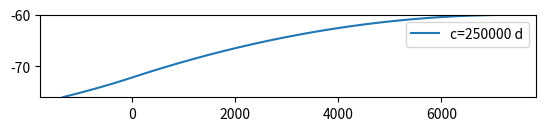

The script that saved this image:
import numpy as np
import matplotlib.pyplot as plt

# parameters
k = 3 # hydraulic conductivity, m/d
zt = -60 # top of aquifer, m
zb = -76 # bottom of aquifer, m
alpha = 40 # alpha factor, -
clist = [250000] # three values of resistance of leaky layer, d
U = 0.003 # flow toward the coast, m^2/d
H = zt - zb # aquifer thickness, m

# solution
def interface(k, zt, zb, c, alpha, U):
    H = zt - zb
    # below sea
    hstar = -zt / alpha
    xtip = (18 * U * k * alpha * c**2) ** (1 / 3)
    xsea = np.linspace(0, xtip, 100)
    hsea = hstar + (xsea - xtip)**2 / (6 * k * alpha * c)
    h0 = hstar + xtip ** 2 / (6 * k * alpha * c)
    # below land
    phi0 = 0.5 * k * alpha * (h0 - hstar)**2
    phitoe = 0.5 * k * H ** 2 / alpha
    xtoe = -(phitoe - phi0) / U
    Cc = (0.5 * k * H ** 2 + k * H * zb) / alpha
    xland = np.linspace(xtoe, 0, 100)
    phi = -U * xland + phi0
    hland = np.sqrt(2 * phi/ (k * alpha)) + hstar
    # combine solution
    x = np.hstack((xland, xsea))
    zi = -alpha * np.hstack((hland, hsea))
    return x, zi

def main():
    # basic plot
    ax = plt.subplot(111, aspect=4, ylim=(-76, -60))
    for c in clist:
        x, zi = interface(k=k, zt=zt, zb=zb, c=c, alpha=alpha, U=U)
        plt.plot(x, zi, label=f'c={c:.0f} d')

    ax.set_aspect(100)
    plt.legend()
    plt.show()


if __name__=="__main__":
    main()